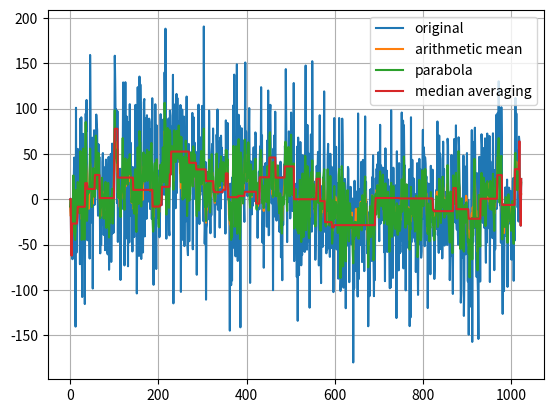

Source code (Python):
import math
import copy
import random
import matplotlib.pyplot as plt


N = 1024
SLIPPY_WINDOW = 7
MEDIAN_WINDOW = 9


def create_signal():
	""" Creates signal.

	Returns:
		x: signal
	"""

	B1, B2 = 23, 17
	x = []

	for i in range(N):
		buf = 0
		for j in range(50, 70):
			buf += (-1)**(random.randint(0, 1)) * B2 * math.sin(2 * math.pi * i * j / N)

		x.append(B1 * math.sin(2 * math.pi * i / N) + buf)
	return x


def dft(x):
	""" Discrete Fourier transform.

	Args:
		x: signal

	Returns:
		Aj: spectrum of A
		fij: spectrum of fi
	"""

	length = len(x)
	Aj = []
	fij = []

	for i in range(0, length):
		Acj = 0
		Asj = 0
		for j in range(0, length):
			buf = 2 * math.pi * j * i / length
			Acj += x[j] * math.cos(buf)
			Asj += x[j] * math.sin(buf)

		Acj *= 2/length
		Asj *= 2/length

		Aj.append(math.sqrt(Acj**2 + Asj**2))
		fij.append(math.atan2(Asj, Acj))
	return Aj, fij


def arithmetic_mean(x, K):
	""" Arithmetic mean.

	Args:
		x: signal
		K: num of points

	Returns:
		x: updated singal
	"""

	length = len(x)
	m = int((K - 1) / 2)
	for i in range(length):
		buf = 0
		for j in range(i - m, i + m):
			if j >= N:
				print("Got ya: ", j)
				continue
			buf += x[j]
		x[i] = (1 / K) * buf
	return x


def parabola(x):
	""" Fourth degree parabola.

	Args:
		x: signal

	Returns:
		x: updated singal
	"""

	length = len(x)
	for i in range(length):
		x1  = 0 if (i - 6) < 0  else x[i-6]
		x2  = 0 if (i - 5) < 0  else x[i-6]
		x3  = 0 if (i - 4) < 0  else x[i-6]
		x4  = 0 if (i - 3) < 0  else x[i-6]
		x5  = 0 if (i - 2) < 0  else x[i-6]
		x6  = 0 if (i - 1) < 0  else x[i-6]
		x7  = 0 if (i + 1) >= N else x[i+1]
		x8  = 0 if (i + 2) >= N else x[i+2]
		x9  = 0 if (i + 3) >= N else x[i+3]
		x10 = 0 if (i + 4) >= N else x[i+4]
		x11 = 0 if (i + 5) >= N else x[i+5]
		x12 = 0 if (i + 6) >= N else x[i+6]
		x[i] = (1 / 2431) * (110 * x1 - 198 * x2 - 135 * x3 + 110 * x4 + 390 * x5 + 600 * x6 + 677 * x[i] + 600 * x7 + 390 * x8 + 110 * x9 - 135 * x10 - 198 * x11 + 110 * x12)
	return x


def median_averaging(x, K):
	""" Median averaging.

	Args:
		x: signal
		K: length of window

	Returns:
		x: updated singal
	"""

	length = len(x)
	for i in range(length):
		if (i >= K):
			window = x[(i - K):i]
			sorted = copy.deepcopy(window)
			sorted.sort()
			avg = int((K / 2) + 0.5) - 1
			x[(i - K) + avg] = sorted[avg]
	return x


def main():
	""" Main. """

	x = create_signal()
	x_arythmetic = arithmetic_mean(copy.deepcopy(x), SLIPPY_WINDOW)
	x_parabola = parabola(copy.deepcopy(x))
	x_median = median_averaging(copy.deepcopy(x), MEDIAN_WINDOW)
	plt.plot(range(len(x)), x, range(len(x_arythmetic)), x_arythmetic, range(len(x_parabola)), x_parabola, range(len(x_median)), x_median)
	plt.legend(["original", "arithmetic mean", "parabola", "median averaging"])
	plt.grid()
	plt.show()


if __name__ == "__main__":
	main()
